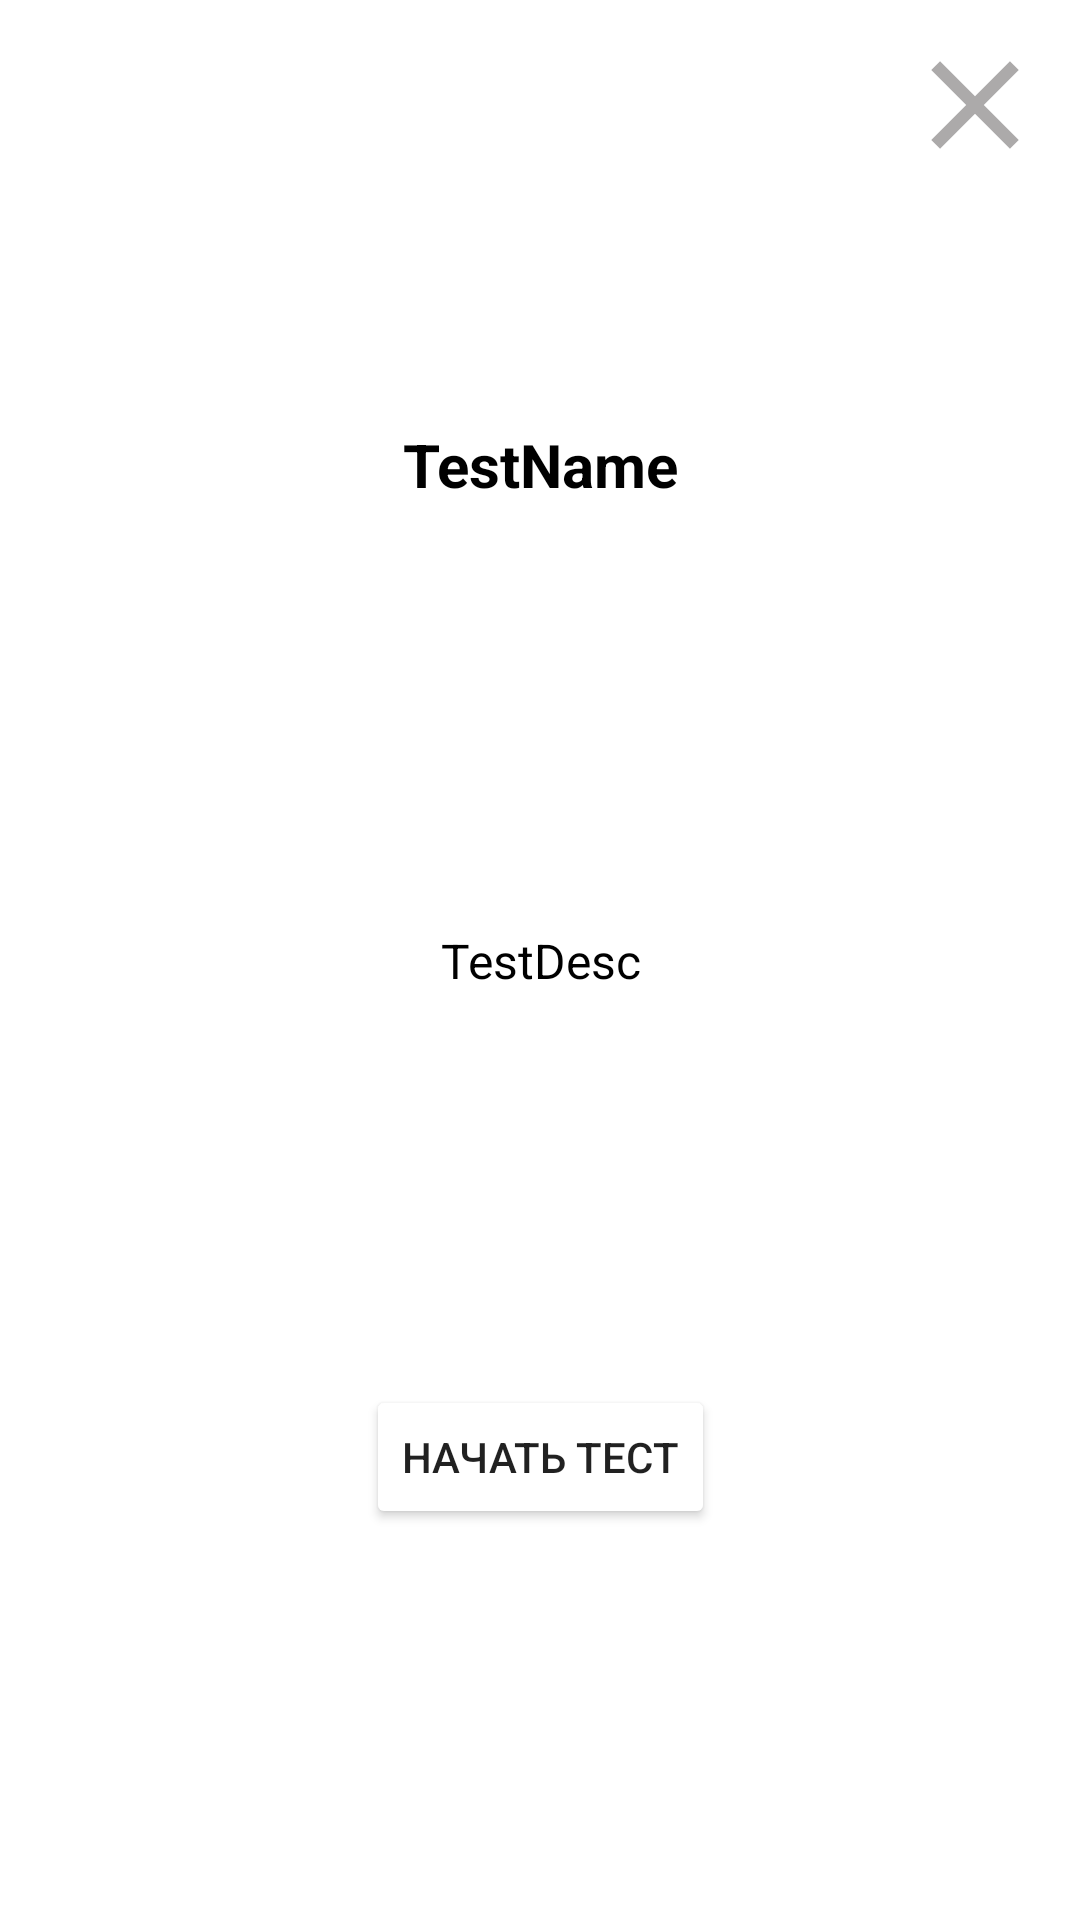

Write the Android layout XML for this screen, with the resource values it uses.
<!-- AndroidManifest.xml: application theme Theme.MyQuiz -->
<!-- res/layout/activity_start.xml -->
<?xml version="1.0" encoding="utf-8"?>
<androidx.constraintlayout.widget.ConstraintLayout xmlns:android="http://schemas.android.com/apk/res/android"
    xmlns:app="http://schemas.android.com/apk/res-auto"
    xmlns:tools="http://schemas.android.com/tools"
    android:layout_width="match_parent"
    android:layout_height="match_parent">

    <Button
        android:id="@+id/startButton"
        android:layout_width="wrap_content"
        android:layout_height="wrap_content"
        android:layout_centerInParent="true"
        android:text="Начать тест"
        android:backgroundTint="@color/green"
        app:layout_constraintBottom_toBottomOf="parent"
        app:layout_constraintEnd_toEndOf="parent"
        app:layout_constraintStart_toStartOf="parent"
        app:layout_constraintTop_toBottomOf="@+id/TestDesc" />

    <TextView
        android:id="@+id/TestName"
        android:layout_width="wrap_content"
        android:layout_height="wrap_content"
        android:text="TestName"
        android:textAlignment="center"
        android:textColor="@color/black"
        android:textSize="20sp"
        android:textStyle="bold"
        app:layout_constraintBottom_toTopOf="@+id/TestDesc"
        app:layout_constraintEnd_toEndOf="parent"
        app:layout_constraintStart_toStartOf="parent"
        app:layout_constraintTop_toTopOf="parent" />

    <TextView
        android:id="@+id/TestDesc"
        android:layout_width="wrap_content"
        android:layout_height="wrap_content"
        android:text="TestDesc"
        android:textColor="@color/black"
        android:textSize="16sp"
        android:gravity="center"
        android:paddingStart="20dp"
        android:paddingEnd="20dp"
        android:lineSpacingExtra="5dp"
        app:layout_constraintBottom_toBottomOf="parent"
        app:layout_constraintEnd_toEndOf="parent"
        app:layout_constraintStart_toStartOf="parent"
        app:layout_constraintTop_toTopOf="parent" />

    <ImageView
        android:id="@+id/imageView"
        android:layout_width="50dp"
        android:layout_height="50dp"
        android:layout_marginTop="10dp"
        android:layout_marginEnd="10dp"
        app:layout_constraintEnd_toEndOf="parent"
        app:layout_constraintTop_toTopOf="parent"
        app:srcCompat="@drawable/baseline_close_24" />

</androidx.constraintlayout.widget.ConstraintLayout>
<!-- resources referenced by this layout -->
<resources>
  <!-- drawable baseline_close_24 (drawable) -->
  <vector android:height="24dp" android:tint="#ACAAAA"
      android:viewportHeight="24" android:viewportWidth="24"
      android:width="24dp" xmlns:android="http://schemas.android.com/apk/res/android">
      <path android:fillColor="@android:color/white" android:pathData="M19,6.41L17.59,5 12,10.59 6.41,5 5,6.41 10.59,12 5,17.59 6.41,19 12,13.41 17.59,19 19,17.59 13.41,12z"/>
  </vector>
  <style name="Theme.MyQuiz" parent="Theme.MaterialComponents.DayNight.NoActionBar">
          
          <item name="colorPrimary">@color/green</item>
          <item name="colorPrimaryVariant">@color/green</item>
          <item name="colorOnPrimary">@color/white</item>
          
          <item name="colorSecondary">@color/teal_200</item>
          <item name="colorSecondaryVariant">@color/teal_700</item>
          <item name="colorOnSecondary">@color/black</item>
          
          <item name="android:statusBarColor">?attr/colorPrimaryVariant</item>
          
      </style>
  <!-- not gathered from this repository: default colours our renderer supplied (Android Studio template values) -->
  <color name="teal_200">#FF03DAC5</color>
  <color name="teal_700">#FF018786</color>
  <color name="black">#FF000000</color>
  <color name="white">#FFFFFFFF</color>
</resources>
